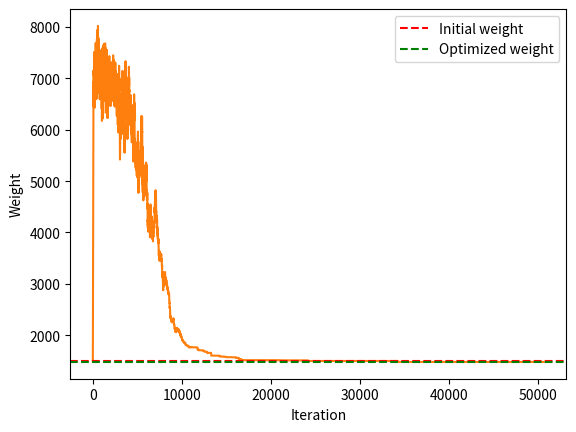

Reproduce this figure in Python.
#!/usr/bin/env python
# coding: utf-8

# # Simulated Annealing Algotithm to sove Travelling Salesman Problem (TSP) in Python From Scratch
# ---
#      By: Mojtaba Zolfaghari
#      Last updated on April 28, 2021
# 

# ### What is Simulated annealing algorithm?
# 
# ---
# 
#     Simulated Annealing is a stochastic global search optimization algorithm.
# 
#     This means that it makes use of randomness as part of the search process. This makes the algorithm appropriate for nonlinear objective functions where other local search algorithms do not operate well.
# 
#     Like the stochastic hill climbing local search algorithm, it modifies a single solution and searches the relatively local area of the search space until the local optima is located. Unlike the hill climbing algorithm, it may accept worse solutions as the current working solution.
# 
#     The likelihood of accepting worse solutions starts high at the beginning of the search and decreases with the progress of the search, giving the algorithm the opportunity to first locate the region for the global optima, escaping local optima, then hill climb to the optima itself.
# 
# 
# 
# ### What is Travelling salesman problem?
# 
# ---
# 
#     The travelling salesman problem (also called the traveling salesperson problem or TSP) asks the following question: "Given a list of cities and the distances between each pair of cities, what is the shortest possible route that visits each city exactly once and returns to the origin city?" It is an NP-hard problem in combinatorial optimization, important in theoretical computer science and operations research.
#     
# In the following, we will implement the simulated annealing algorithm on the traveling salesman problem step by step...

# ## Importing libraries

# In[1]:


import random
import numpy as np
import math
import matplotlib.pyplot as plt
from matplotlib.animation import FuncAnimation
import numpy as np


# ## This class allows to us fo generating random list of nodes

# In[14]:


class NodeGenerator:
    def __init__(self, width, height, nodesNumber):
        self.width = width
        self.height = height
        self.nodesNumber = nodesNumber

    def generate(self):
        xs = np.random.randint(self.width, size=self.nodesNumber)
        ys = np.random.randint(self.height, size=self.nodesNumber)

        return np.column_stack((xs, ys))


# ## Create the distance matrix

# In[3]:


def vectorToDistMatrix(coords):
    return np.sqrt((np.square(coords[:, np.newaxis] - coords).sum(axis=2)))


# ## Computes the initial solution (nearest neighbour strategy)

# In[4]:


def nearestNeighbourSolution(dist_matrix):
    node = random.randrange(len(dist_matrix))
    result = [node]

    nodes_to_visit = list(range(len(dist_matrix)))
    nodes_to_visit.remove(node)

    while nodes_to_visit:
        nearest_node = min([(dist_matrix[node][j], j) for j in nodes_to_visit], key=lambda x: x[0])
        node = nearest_node[1]
        nodes_to_visit.remove(node)
        result.append(node)

    return result


# By using below function we can animate the solution over times
# ------
#       Parameters
#      --------------
#         hisotry : list
#             history of the solutions chosen by the algorith
#         points: array_like
#             points with the coordinates

# In[5]:


def animateTSP(history, points):
    # Approx 1500 frames for animation 
    key_frames_mult = len(history) // 1500

    fig, ax = plt.subplots()

    # Path is a line coming through all the nodes 
    line, = plt.plot([], [], lw=2)

    def init():
        # Initialize node dots on graph 
        x = [points[i][0] for i in history[0]]
        y = [points[i][1] for i in history[0]]
        plt.plot(x, y, 'co')

        # Draw axes slighty bigger  
        extra_x = (max(x) - min(x)) * 0.05
        extra_y = (max(y) - min(y)) * 0.05
        ax.set_xlim(min(x) - extra_x, max(x) + extra_x)
        ax.set_ylim(min(y) - extra_y, max(y) + extra_y)

        # Initialize solution to be empty
        line.set_data([], [])
        return line,

    def update(frame):
        # For every frame update the solution on the graph
        x = [points[i, 0] for i in history[frame] + [history[frame][0]]]
        y = [points[i, 1] for i in history[frame] + [history[frame][0]]]
        line.set_data(x, y)
        return line

    
    # Animate precalulated solutions
    ani = FuncAnimation(fig, update, frames=range(0, len(history), key_frames_mult),
                        init_func=init, interval=3, repeat=False)
    
    # Plot the result
    plt.show()


# Simulated annealing implementation
# ----
#             Parameters
#             ----------
#             coords: array_like
#                 list of coordinates
#             temp: float
#                 initial temperature
#             alpha: float
#                 rate at which temp decreases
#             stopping_temp: float
#                 temerature at which annealing process terminates
#             stopping_iter: int
#                 interation at which annealing process terminates
#   ---
#   
#   Note: 
#        This class use animateTSP function for animating the solution over times.

# In[6]:


class SimulatedAnnealing:
    def __init__(self, coords, temp, alpha, stopping_temp, stopping_iter):

        self.coords = coords
        self.sample_size = len(coords)
        self.temp = temp
        self.alpha = alpha
        self.stopping_temp = stopping_temp
        self.stopping_iter = stopping_iter
        self.iteration = 1

        self.dist_matrix = vectorToDistMatrix(coords)
        self.curr_solution = nearestNeighbourSolution(self.dist_matrix)
        self.best_solution = self.curr_solution

        self.solution_history = [self.curr_solution]

        self.curr_weight = self.weight(self.curr_solution)
        self.initial_weight = self.curr_weight
        self.min_weight = self.curr_weight

        self.weight_list = [self.curr_weight]

        print('Intial weight: ', self.curr_weight)

    def weight(self, sol):
        # Calcuate weight
        return sum([self.dist_matrix[i, j] for i, j in zip(sol, sol[1:] + [sol[0]])])

    def acceptance_probability(self, candidate_weight):
        '''
        Acceptance probability as described in:
            https://stackoverflow.com/questions/19757551/basics-of-simulated-annealing-in-python
        '''
        return math.exp(-abs(candidate_weight - self.curr_weight) / self.temp)

    def accept(self, candidate):
        '''
        Accept with probability 1 if candidate solution is better than
        current solution, else accept with probability equal to the
        acceptance_probability()
        '''
        candidate_weight = self.weight(candidate)
        if candidate_weight < self.curr_weight:
            self.curr_weight = candidate_weight
            self.curr_solution = candidate
            if candidate_weight < self.min_weight:
                self.min_weight = candidate_weight
                self.best_solution = candidate

        else:
            if random.random() < self.acceptance_probability(candidate_weight):
                self.curr_weight = candidate_weight
                self.curr_solution = candidate

    def anneal(self):
        '''
        Annealing process with 2-opt
        described here: https://en.wikipedia.org/wiki/2-opt
        '''
        while self.temp >= self.stopping_temp and self.iteration < self.stopping_iter:
            candidate = list(self.curr_solution)
            l = random.randint(2, self.sample_size - 1)
            i = random.randint(0, self.sample_size - l)

            candidate[i: (i + l)] = reversed(candidate[i: (i + l)])

            self.accept(candidate)
            self.temp *= self.alpha
            self.iteration += 1
            self.weight_list.append(self.curr_weight)
            self.solution_history.append(self.curr_solution)

        print('Minimum weight: ', self.min_weight)
        print('Improvement: ',
              round((self.initial_weight - self.min_weight) / (self.initial_weight), 4) * 100, '%')

    def animateSolutions(self):
        animateTSP(self.solution_history, self.coords)

    def plotLearning(self):
        plt.plot([i for i in range(len(self.weight_list))], self.weight_list)
        line_init = plt.axhline(y=self.initial_weight, color='r', linestyle='--')
        line_min = plt.axhline(y=self.min_weight, color='g', linestyle='--')
        plt.legend([line_init, line_min], ['Initial weight', 'Optimized weight'])
        plt.ylabel('Weight')
        plt.xlabel('Iteration')
        plt.show()


# # Let's go ahead one step forther and run this code !

# ### Set the simulated annealing algorithm params

# In[7]:


temp = 1000
stopping_temp = 0.00000001
alpha = 0.9995
stopping_iter = 10000000


# ### Set the dimensions of the grid

# In[8]:


size_width = 200
size_height = 200


# ### Set the number of nodes

# In[9]:


population_size = 70


# ### Generate random list of nodes

# In[10]:


nodes = NodeGenerator(size_width, size_height, population_size).generate()


# ### Run simulated annealing algorithm with 2-opt

# In[11]:


sa = SimulatedAnnealing(nodes, temp, alpha, stopping_temp, stopping_iter)
sa.anneal()


# ### Animate

# In[12]:


sa.animateSolutions()


# ###### Note:  Maybe animate does'nt  display on jupyter..! for see the animate result download this file as .py version then run it in shell or another IDLE.

# ### Show the improvement over time

# In[13]:


sa.plotLearning()


# In[ ]:




